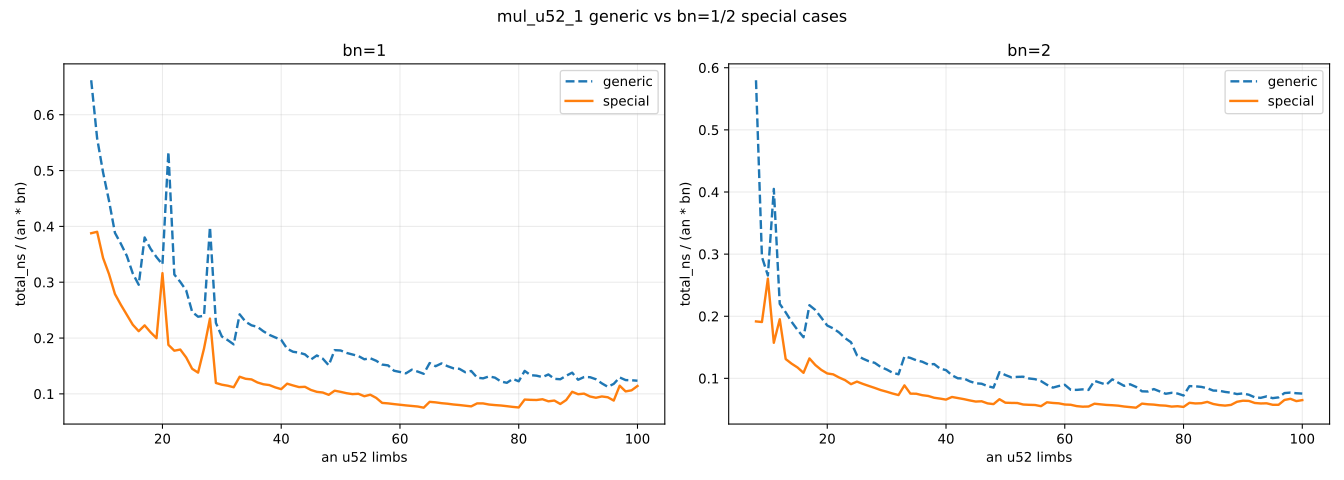

The file beside this chart, header and first rows:
an52, bn52, variant, total_ns, ns_per_limb
8, 1, generic, 5.294, 0.6618
8, 1, special, 3.102, 0.3878
9, 1, generic, 5.02, 0.5577
9, 1, special, 3.513, 0.3903
10, 1, generic, 4.966, 0.4966
10, 1, special, 3.434, 0.3434
11, 1, generic, 4.904, 0.4458
11, 1, special, 3.46, 0.3146
12, 1, generic, 4.661, 0.3884
12, 1, special, 3.345, 0.2788
13, 1, generic, 4.794, 0.3688
13, 1, special, 3.373, 0.2595
14, 1, generic, 4.861, 0.3472
14, 1, special, 3.383, 0.2417
15, 1, generic, 4.736, 0.3157
15, 1, special, 3.358, 0.2239
16, 1, generic, 4.728, 0.2955
16, 1, special, 3.397, 0.2123
17, 1, generic, 6.463, 0.3802
17, 1, special, 3.785, 0.2227
18, 1, generic, 6.479, 0.3599
18, 1, special, 3.786, 0.2103
19, 1, generic, 6.554, 0.3449
19, 1, special, 3.795, 0.1997
20, 1, generic, 6.636, 0.3318
20, 1, special, 6.325, 0.3162
21, 1, generic, 11.2, 0.5335
21, 1, special, 3.944, 0.1878
22, 1, generic, 6.904, 0.3138
22, 1, special, 3.901, 0.1773
23, 1, generic, 6.913, 0.3006
23, 1, special, 4.126, 0.1794
24, 1, generic, 6.845, 0.2852
24, 1, special, 3.963, 0.1651
25, 1, generic, 6.173, 0.2469
25, 1, special, 3.623, 0.1449
26, 1, generic, 6.193, 0.2382
26, 1, special, 3.589, 0.138
27, 1, generic, 6.476, 0.2398
27, 1, special, 4.892, 0.1812
28, 1, generic, 11.17, 0.3989
28, 1, special, 6.576, 0.2349
29, 1, generic, 6.589, 0.2272
29, 1, special, 3.466, 0.1195
30, 1, generic, 6.082, 0.2027
30, 1, special, 3.492, 0.1164
31, 1, generic, 6.082, 0.1962
31, 1, special, 3.552, 0.1146
32, 1, generic, 6.036, 0.1886
32, 1, special, 3.578, 0.1118
33, 1, generic, 8.002, 0.2425
33, 1, special, 4.312, 0.1307
34, 1, generic, 7.793, 0.2292
34, 1, special, 4.319, 0.127
35, 1, generic, 7.796, 0.2228
35, 1, special, 4.406, 0.1259
36, 1, generic, 7.921, 0.22
36, 1, special, 4.335, 0.1204
37, 1, generic, 7.847, 0.2121
37, 1, special, 4.335, 0.1172
... 312 more rows
